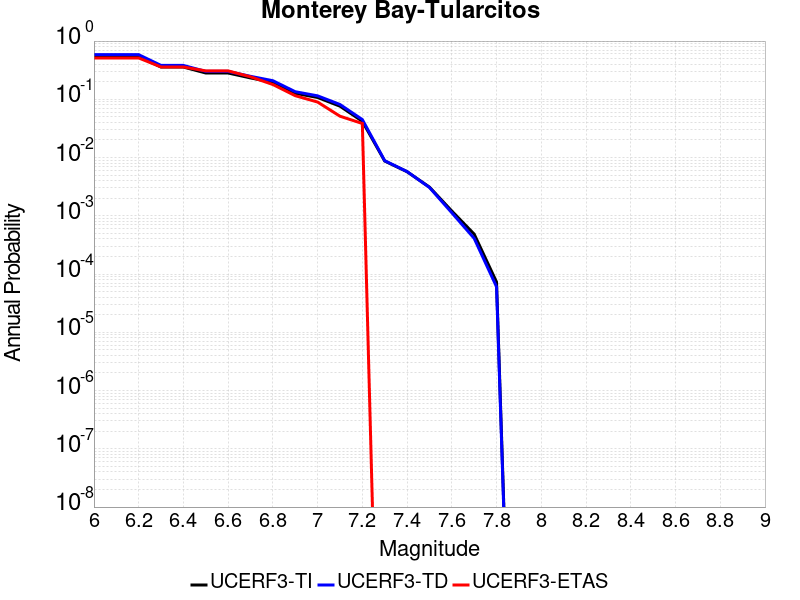

The file beside this chart, header and first rows:
Magnitude, UCERF3-TI Prob, UCERF3-TD Prob, UCERF3-ETAS Prob
6.0, 0.5444, 0.5842, 0.5128
6.1, 0.5444, 0.5842, 0.5128
6.2, 0.5444, 0.5842, 0.5128
6.3, 0.3582, 0.3816, 0.359
6.4, 0.3582, 0.3816, 0.359
6.5, 0.2829, 0.3014, 0.3077
6.6, 0.2828, 0.3012, 0.3077
6.7, 0.2328, 0.2481, 0.2436
6.8, 0.1957, 0.2086, 0.1795
6.9, 0.1267, 0.1351, 0.1154
7.0, 0.1075, 0.1147, 0.08974
7.1, 0.07624, 0.08149, 0.05128
7.2, 0.04194, 0.04489, 0.03846
7.3, 0.00872, 0.008837, 0.0
7.4, 0.005716, 0.005748, 0.0
7.5, 0.003111, 0.003069, 0.0
7.6, 0.001209, 0.00113, 0.0
7.7, 4.84845E-4, 4.102464E-4, 0.0
7.8, 7.294339E-5, 6.0421255E-5, 0.0
